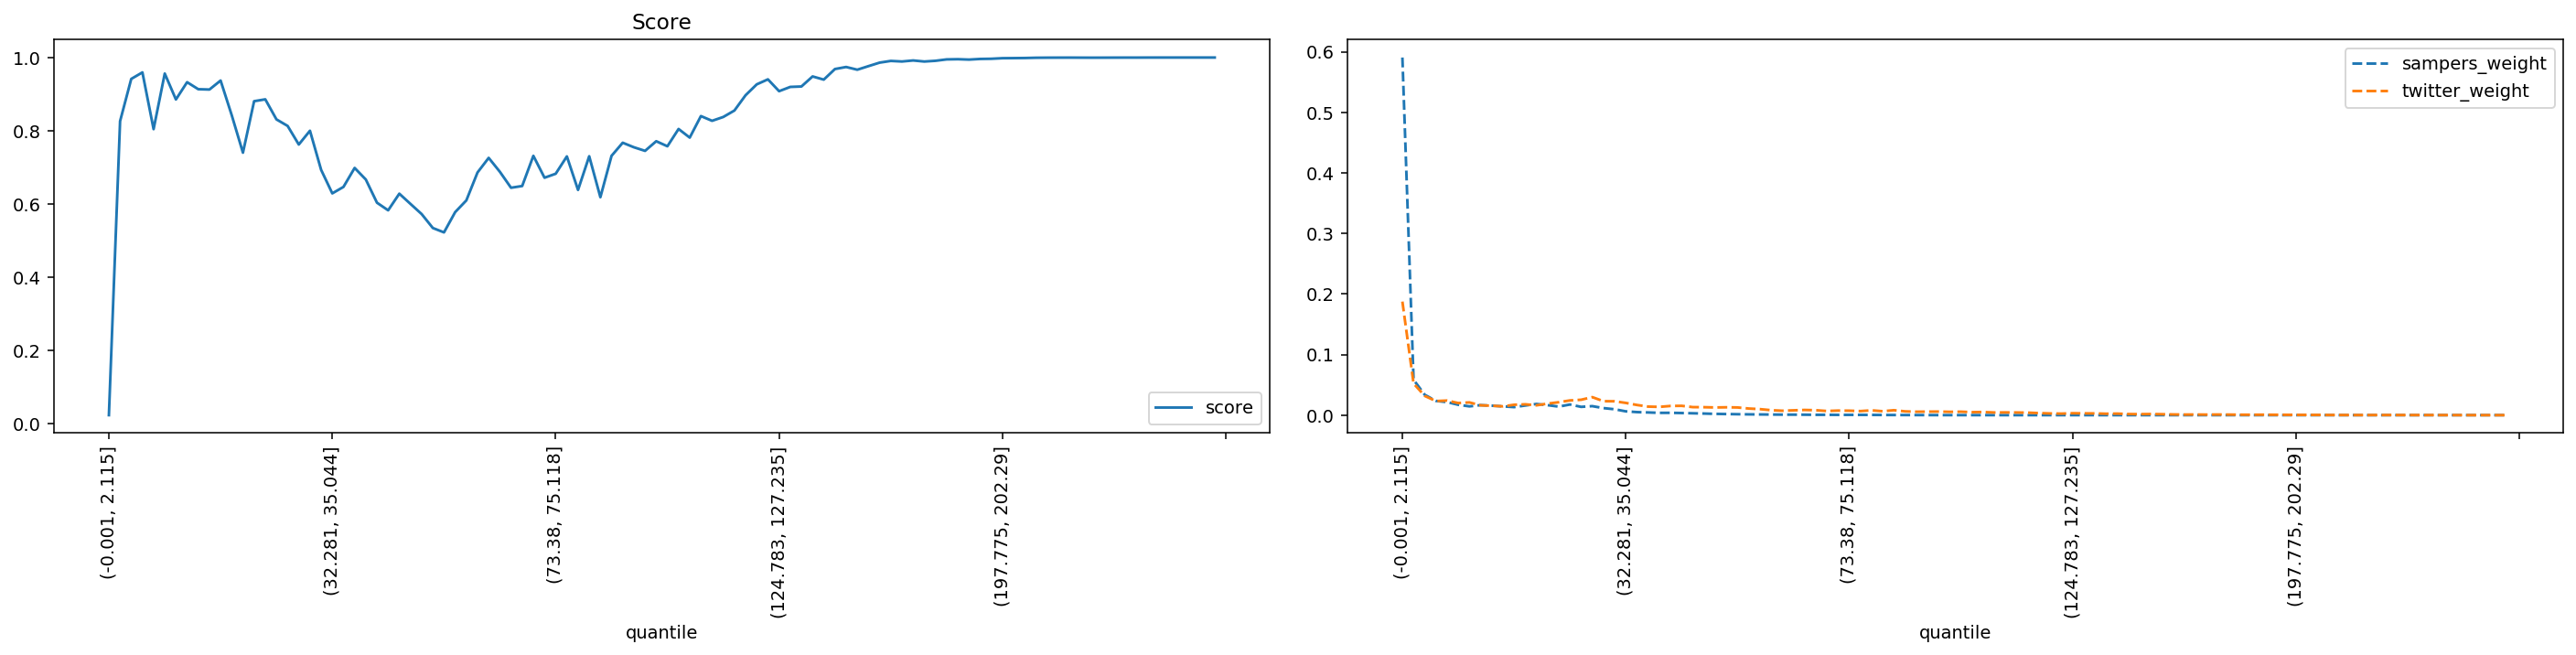

Source data for this figure (header and first rows):
quantile, score, sampers_weight, twitter_weight
(-0.001, 2.115], 0.02229, 0.5905, 0.1875
(2.115, 3.2], 0.8259, 0.05848, 0.05231
(3.2, 4.113], 0.9415, 0.03364, 0.03176
(4.113, 4.957], 0.9594, 0.02354, 0.02326
(4.957, 5.788], 0.8042, 0.02156, 0.02409
(5.788, 6.614], 0.9562, 0.01715, 0.01999
(6.614, 7.456], 0.8853, 0.0145, 0.02102
(7.456, 8.337], 0.9326, 0.01649, 0.01626
(8.337, 9.272], 0.9134, 0.01563, 0.01555
(9.272, 10.288], 0.9125, 0.01447, 0.01453
(10.288, 11.406], 0.9371, 0.01328, 0.01714
(11.406, 12.65], 0.8419, 0.01592, 0.0179
(12.65, 14.062], 0.7398, 0.01846, 0.01621
(14.062, 15.693], 0.8806, 0.01652, 0.01904
(15.693, 17.608], 0.8857, 0.01408, 0.02136
(17.608, 19.895], 0.8309, 0.01758, 0.0243
(19.895, 22.678], 0.813, 0.01368, 0.02543
(22.678, 25.793], 0.7622, 0.01488, 0.02976
(25.793, 29.162], 0.7998, 0.01163, 0.02307
(29.162, 32.281], 0.6929, 0.009746, 0.02291
(32.281, 35.044], 0.6286, 0.006282, 0.0202
(35.044, 37.614], 0.6463, 0.005041, 0.01679
(37.614, 40.002], 0.6981, 0.004463, 0.01411
(40.002, 42.213], 0.6665, 0.003784, 0.01365
(42.213, 44.525], 0.6031, 0.003849, 0.01517
(44.525, 46.962], 0.5823, 0.003504, 0.01539
(46.962, 49.411], 0.6278, 0.003079, 0.01326
(49.411, 51.915], 0.5998, 0.002642, 0.01313
(51.915, 54.193], 0.572, 0.002102, 0.01267
(54.193, 56.242], 0.5339, 0.001814, 0.01297
(56.242, 58.166], 0.5219, 0.00154, 0.0127
(58.166, 60.05], 0.5774, 0.001317, 0.01094
(60.05, 61.85], 0.6094, 0.00116, 0.00995
(61.85, 63.607], 0.6857, 0.001015, 0.008224
(63.607, 65.353], 0.7257, 0.0008693, 0.007294
(65.353, 67.048], 0.6877, 0.0008275, 0.00795
(67.048, 68.668], 0.644, 0.0007296, 0.008576
(68.668, 70.216], 0.6487, 0.00054, 0.008168
(70.216, 71.784], 0.7313, 0.0005627, 0.006829
(71.784, 73.38], 0.6714, 0.0004453, 0.007525
(73.38, 75.118], 0.6823, 0.0004652, 0.007371
(75.118, 76.989], 0.7297, 0.0004526, 0.006686
(76.989, 78.993], 0.6381, 0.0003926, 0.007945
(78.993, 81.161], 0.7301, 0.000298, 0.006471
(81.161, 83.559], 0.6182, 0.0002176, 0.008155
(83.559, 86.01], 0.7312, 0.0001876, 0.006254
(86.01, 88.485], 0.767, 0.0001405, 0.005656
(88.485, 90.999], 0.7546, 8.389547810042993e-05, 0.005786
(90.999, 93.534], 0.7448, 5.825244540259196e-05, 0.005912
(93.534, 96.205], 0.7712, 4.409851790579927e-05, 0.005479
(96.205, 99.019], 0.7574, 3.9764628754665473e-05, 0.005681
(99.019, 102.003], 0.8046, 3.45752849278547e-05, 0.004953
(102.003, 105.095], 0.7811, 2.7396882431915377e-05, 0.005191
(105.095, 108.257], 0.8399, 3.1259491603097985e-05, 0.004389
(108.257, 111.141], 0.827, 2.4383511828257054e-05, 0.004538
(111.141, 113.928], 0.8374, 1.4963963616942427e-05, 0.004404
(113.928, 116.649], 0.8551, 1.789834964523764e-05, 0.004126
(116.649, 119.431], 0.897, 9.757962843305013e-06, 0.003387
(119.431, 122.169], 0.9267, 1.2941773950446065e-05, 0.002817
(122.169, 124.783], 0.9403, 8.40147774727441e-06, 0.00252
... 40 more rows
